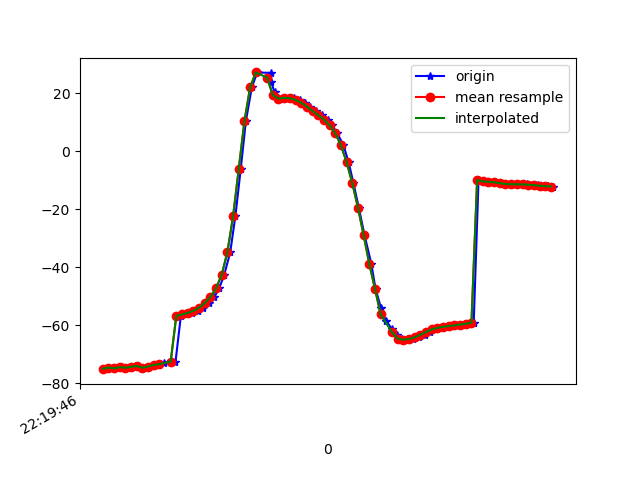

The file beside this chart, header and first rows:
1617747586424, 443223056185555, -75.17934, 21.7499, -21.095785
1617747586439, 443223075416325, -74.89, 21.52, -22.04
1617747586452, 443223094647095, -74.61, 21.15, -21.63
1617747586472, 443223113877865, -74.9, 21.64, -22.49
1617747586487, 443223133108635, -74.5, 21.16, -22.37
1617747586507, 443223152339405, -74.69, 21.3, -22.1
1617747586524, 443223171570175, -74.39, 21.13, -22.98
1617747586544, 443223190800945, -74.07, 20.69, -22.66
1617747586562, 443223210031715, -74.7, 21.29, -22.82
1617747586584, 443223229262485, -74.27, 20.98, -23.32
1617747586601, 443223248493255, -73.75, 20.83, -22.65
1617747586620, 443223267724025, -73.9, 21.88, -23.03
1617747586638, 443223286954795, -72.99, 21.83, -23.28
1617747586660, 443223306185565, -72.45, 21.49, -22.34
1617747586677, 443223325416335, -72.74, 21.55, -22.22
1617747586696, 443223344647105, -56.79, 20.97, -20.27
1617747586718, 443223363877875, -56.3, 20.37, -21.97
1617747586736, 443223383108645, -55.79, 20.92, -22.35
1617747586755, 443223402339415, -55.02, 22.24, -23.6
1617747586773, 443223421570185, -53.92, 24.74, -25.01
1617747586795, 443223440800955, -52.35, 28.33, -27.4
1617747586814, 443223460031725, -50.26, 32.74, -30.74
1617747586831, 443223479262495, -47.3, 37.9, -35.22
1617747586849, 443223498493265, -42.58, 43.74, -41.51
1617747586870, 443223517724035, -34.77, 50.06, -51.1
1617747586888, 443223536954805, -22.46, 55.48, -65.8
1617747586907, 443223556185575, -6.062, 58.17, -84.44
1617747586925, 443223575416345, 10.38, 57.47, -102.9
1617747586946, 443223594647115, 22.06, 54.73, -116.7
1617747586965, 443223613877885, 27.25, 52.33, -124.6
1617747587013, 443223633108655, 27.07, 51.42, -128.2
1617747587015, 443223652339425, 23.88, 51.72, -129.3
1617747587026, 443223671570195, 20.36, 52.25, -130
1617747587039, 443223690800965, 18.45, 52.16, -131.7
1617747587059, 443223710031735, 18.22, 51.39, -134.4
1617747587076, 443223729262505, 18.48, 50.48, -136.9
1617747587094, 443223748493275, 18.36, 49.95, -138.7
1617747587116, 443223767724045, 17.76, 49.98, -139.4
1617747587135, 443223786954815, 16.77, 50.59, -139.1
1617747587151, 443223806185585, 15.42, 51.69, -138
1617747587171, 443223825416355, 13.93, 53.01, -136.3
1617747587193, 443223844647125, 12.49, 54.37, -134.3
1617747587214, 443223863877895, 10.98, 55.84, -131.7
1617747587228, 443223883108665, 9.058, 57.54, -128.2
1617747587247, 443223902339435, 6.27, 59.49, -123.5
1617747587269, 443223921570205, 2.122, 61.63, -117.3
1617747587287, 443223940800975, -3.682, 63.55, -109.4
1617747587304, 443223960031745, -10.92, 64.98, -99.75
1617747587323, 443223979262515, -19.38, 65.72, -88.43
1617747587343, 443223998493285, -28.87, 65.6, -75.97
1617747587367, 443224017724055, -38.71, 64.3, -63.09
1617747587382, 443224036954825, -47.41, 61.71, -51.55
1617747587401, 443224056185595, -54.02, 58.05, -42.24
1617747587418, 443224075416365, -58.47, 53.71, -34.96
1617747587441, 443224094647135, -61.43, 48.83, -29.18
1617747587457, 443224113877905, -63.45, 43.49, -24.62
1617747587476, 443224133108675, -64.63, 37.84, -21.23
1617747587498, 443224152339445, -65.02, 32.47, -18.85
1617747587515, 443224171570215, -64.77, 28.02, -17.27
1617747587535, 443224190800985, -64.19, 24.92, -16.22
1617747587555, 443224210031755, -63.33, 23.26, -15.65
... 24 more rows
